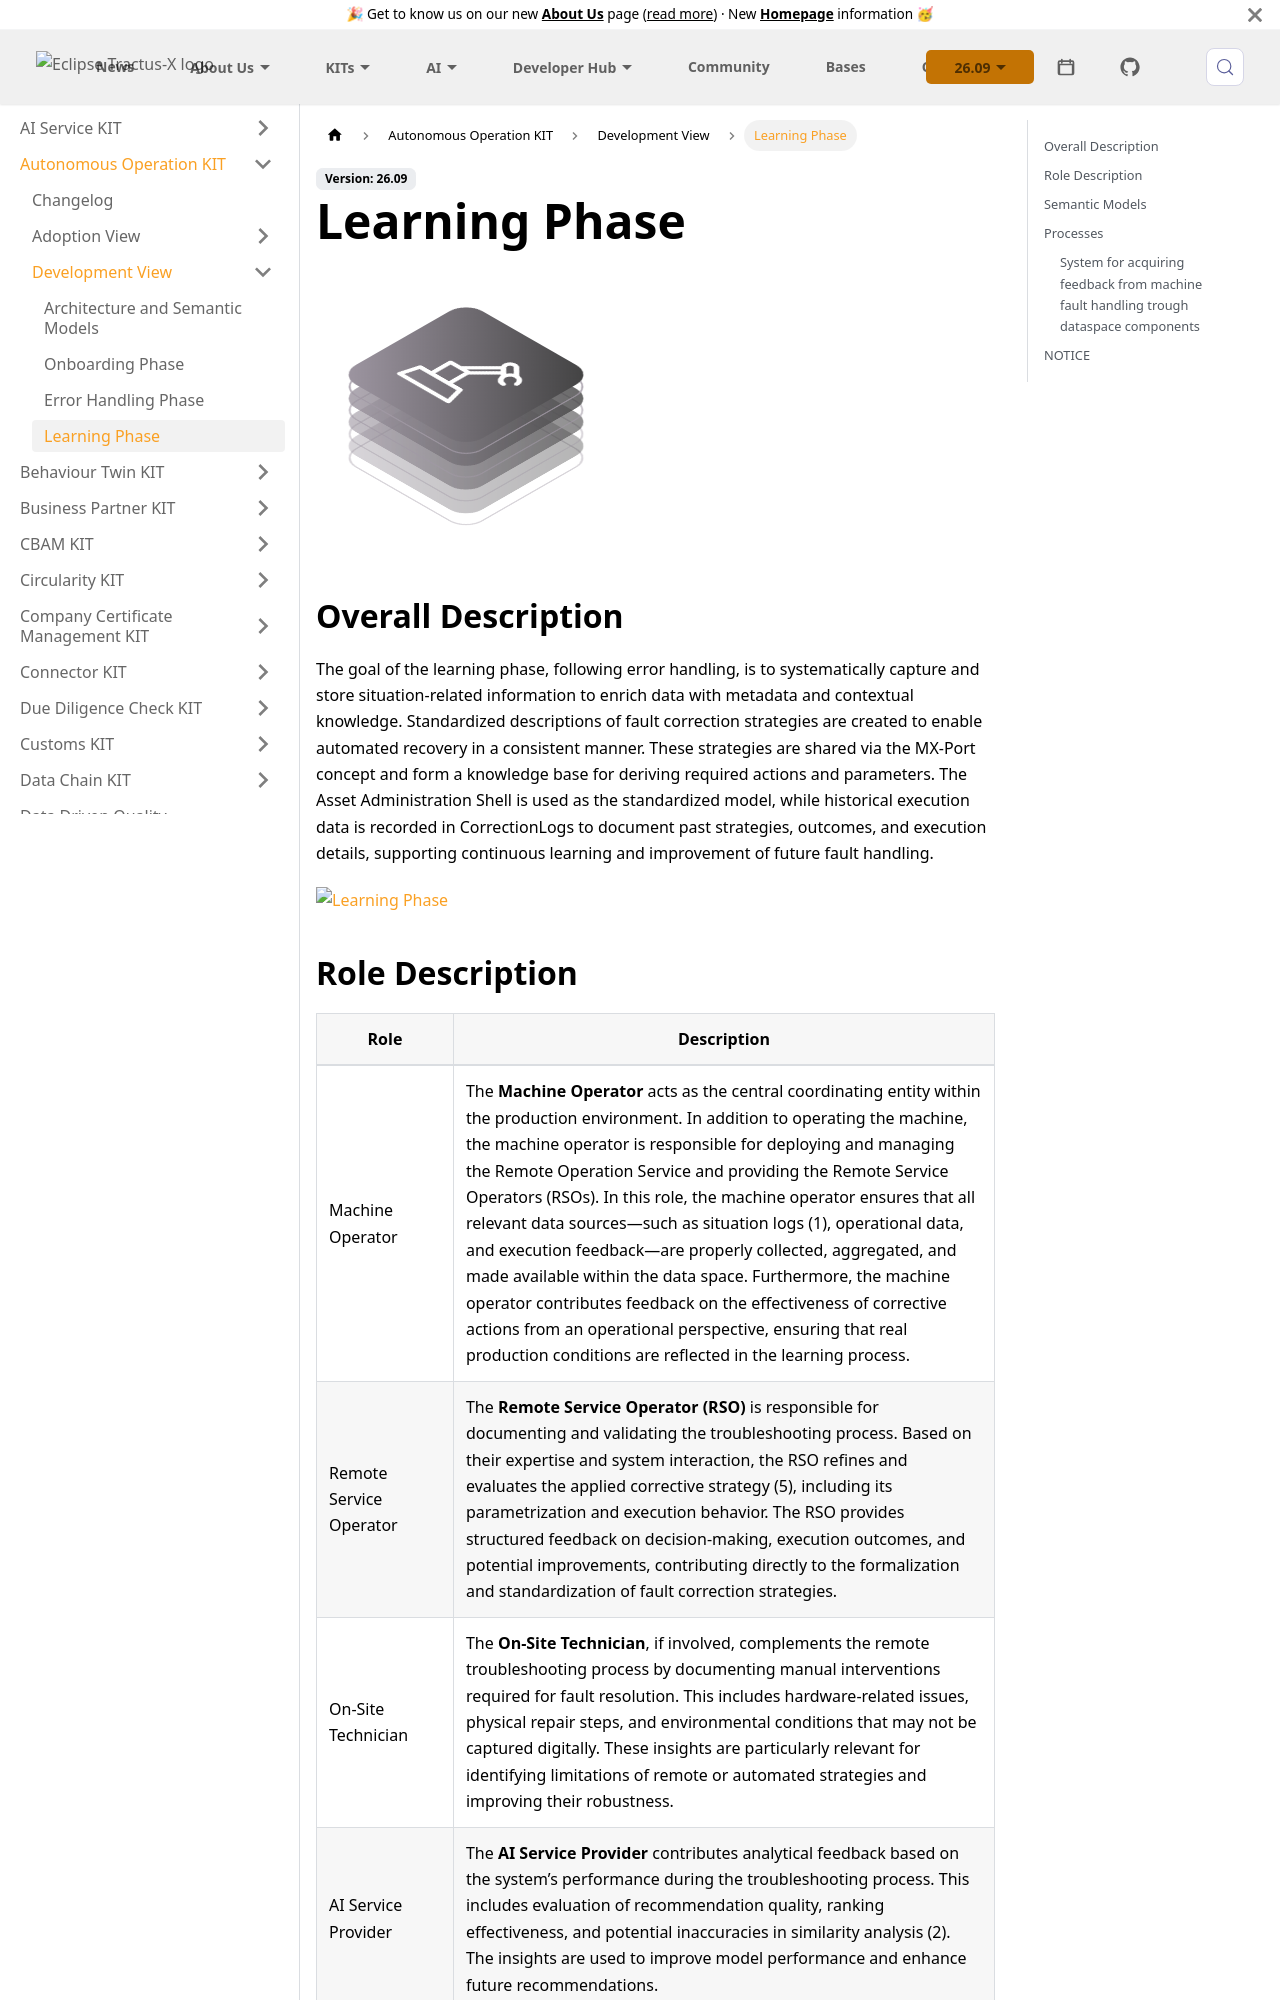

repository: eclipse-tractusx/eclipse-tractusx.github.io · page: docs-kits/kits/autonomous-operation-kit/development-view/learning-phase/index.html · generator: docusaurus

---
id: learning-phase
title: Learning Phase
description: 'Autonomous Operation and Remote Services KIT - Learning Phase'
sidebar_position: 4
---

<!--
Copyright(c) 2026 Contributors to the Eclipse Foundation

See the NOTICE file(s) distributed with this work for additional
information regarding copyright ownership.

This work is made available under the terms of the
Creative Commons Attribution 4.0 International (CC-BY-4.0) license,
which is available at
https://creativecommons.org/licenses/by/4.0/legalcode.

SPDX-License-Identifier: CC-BY-4.0
-->

import Kit3DLogo from '@site/src/components/2.0/Kit3DLogo';

<Kit3DLogo kitId="autonomous-operation" />

## Overall Description

The goal of the learning phase, following error handling, is to systematically capture and store situation-related information to enrich data with metadata and contextual knowledge. Standardized descriptions of fault correction strategies are created to enable automated recovery in a consistent manner. These strategies are shared via the MX-Port concept and form a knowledge base for deriving required actions and parameters. The Asset Administration Shell is used as the standardized model, while historical execution data is recorded in CorrectionLogs to document past strategies, outcomes, and execution details, supporting continuous learning and improvement of future fault handling.

[![Learning Phase](../resources/img/aors-learning-overview.png)](../resources/img/aors-learning-overview.png)
